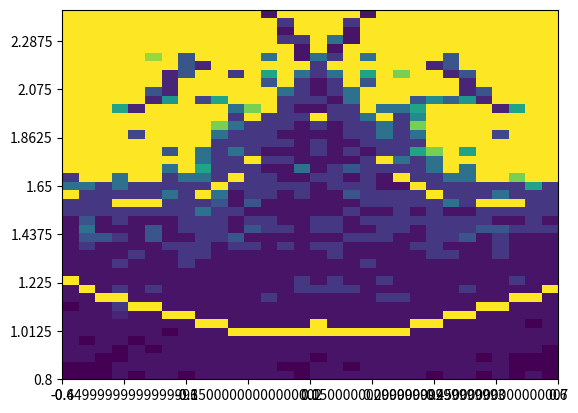

Write the Python code that produced this figure.
from matplotlib import pyplot as plt
from matplotlib import transforms as trns
import numpy as np

#карта динамических режимов

def cubic_map(x0, a, b):
    return a - b*x0 + x0**3

def final_point(x0, a, b, additional_points=100, N=1000):
    for i in range(N-additional_points):
        x0 = cubic_map(x0, a, b)

    x0_additional_points = []
    for i in range(additional_points):
        x0 = cubic_map(x0, a, b)
        x0_additional_points.append(x0)

    return x0_additional_points


def make_array(x0, a, b, ap):
    a = np.arange(*a, dtype=np.float64)
    b = np.arange(*b, dtype=np.float64)
    abmap = [ [final_point(x0, i, j, ap) for j in b] for i in a]
    return np.array(abmap) #.shape((a.__len__(), b.__len__(), -1))

def interpret_map(abmap):
    colormap = [[len(set(j)) for j in i] for i in abmap]
    #abmap = [set(j, 4) for j in for i in abmap] # remove duplicates
    #colormap = len()
    return colormap

if __name__=="__main__":
    x0 = 0
    a = (-0.6, 0.6, 0.04)
    b = (0.8, 2.5, 0.04)
    abmap = make_array(x0, a, b, ap=20)
    colormap = interpret_map(abmap)
    #contour = plt.contour(colormap)
    #plt.get_cmap('inferno')

    #NUMPY TRANSFORM
    colormap = np.matrix.transpose(np.array(colormap))
    pcm = plt.pcolormesh(colormap)#, color=(0.1,0.1,0.1))
    #pcm = plt.pcolormesh(rot+base)
    #pcm.set_color(((0.8,0.1,0.1), (0.1,0.1,0.8)))

    plt.xticks(np.linspace(0, 30, 9), np.linspace(-0.6, 0.6, 9))
    plt.yticks(np.linspace(0, 45, 9), np.linspace(0.8, 2.5, 9))

    plt.autoscale()

    #im = plt.pcolormesh(np.arange(100).reshape((10, 10)))
    #plt.colorbar(im)
    ####plt.axes().
    #plt.plot(transform=rot)
    plt.show()